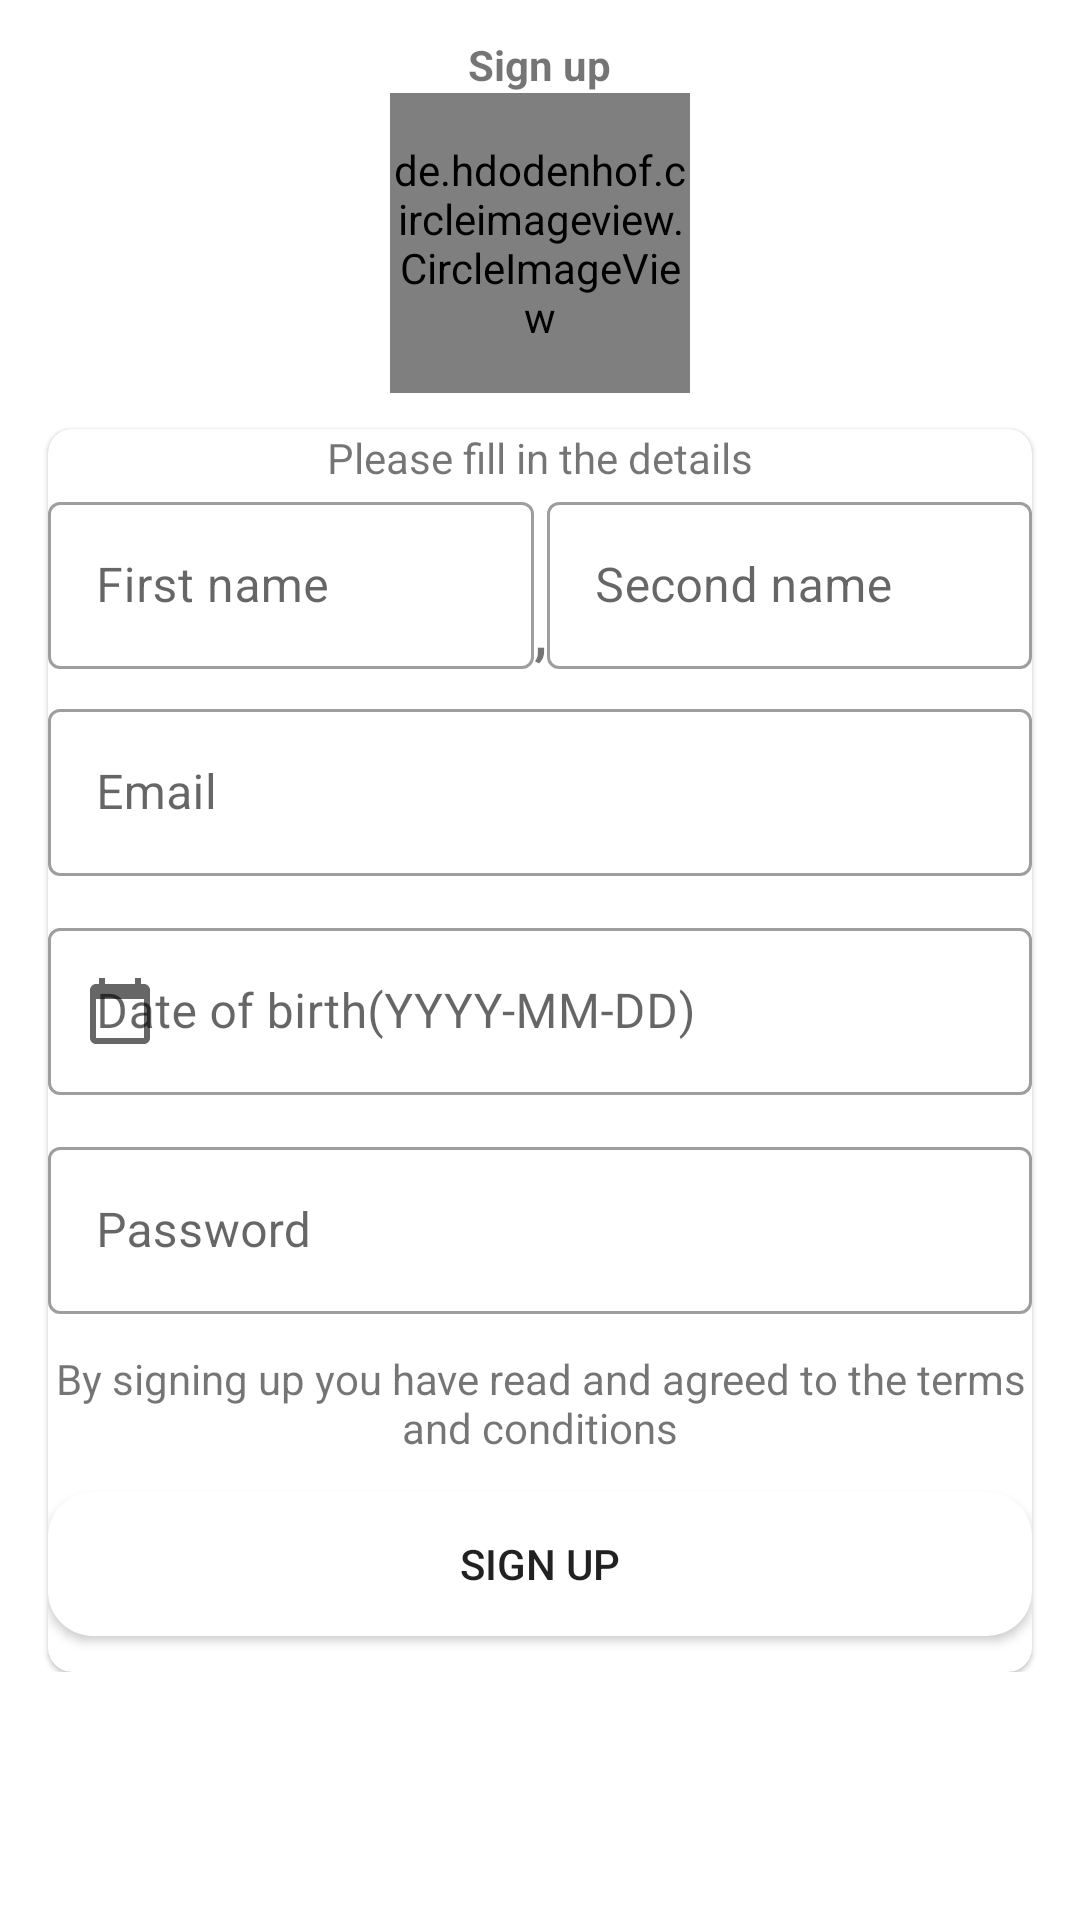

This screen was rendered from an Android layout file. Write that file and the resources it references.
<!-- AndroidManifest.xml: application theme Theme.EgertonMarketplace -->
<!-- res/layout/activity_register.xml -->
<?xml version="1.0" encoding="utf-8"?>
<androidx.constraintlayout.widget.ConstraintLayout xmlns:android="http://schemas.android.com/apk/res/android"
    xmlns:app="http://schemas.android.com/apk/res-auto"
    xmlns:tools="http://schemas.android.com/tools"
    android:layout_width="match_parent"
    android:layout_height="match_parent"
    tools:context=".install.auth.Register">

    <LinearLayout
        android:layout_width="match_parent"
        android:layout_height="match_parent"
        android:orientation="vertical">

        <TextView
            android:textStyle="bold"
            android:layout_marginTop="12dp"
            android:layout_gravity="center"
            android:text="Sign up"
            android:layout_width="wrap_content"
            android:layout_height="wrap_content"/>

        <androidx.constraintlayout.widget.ConstraintLayout
            android:layout_width="match_parent"
            android:layout_height="wrap_content">

            <de.hdodenhof.circleimageview.CircleImageView
                android:id="@+id/signupImage"
                android:src="@drawable/ic_person"
                android:layout_width="100dp"
                android:layout_height="100dp"
                app:layout_constraintEnd_toEndOf="parent"
                app:layout_constraintStart_toStartOf="parent"
                app:layout_constraintTop_toTopOf="parent" />


            <com.google.android.material.card.MaterialCardView
                app:cardCornerRadius="8dp"
                android:layout_width="0dp"
                android:layout_marginTop="12dp"
                android:layout_height="wrap_content"
                android:layout_marginStart="16dp"
                android:layout_marginEnd="16dp"
                app:layout_constraintBottom_toBottomOf="parent"
                app:layout_constraintEnd_toEndOf="parent"
                app:layout_constraintStart_toStartOf="parent"
                app:layout_constraintTop_toBottomOf="@+id/signupImage">

                <LinearLayout
                    android:layout_width="match_parent"
                    android:layout_height="match_parent"
                    android:orientation="vertical"
                    >

                    <TextView
                        android:layout_width="wrap_content"
                        android:layout_height="wrap_content"
                        android:layout_gravity="center"
                        android:text="Please fill in the details"/>

                    <androidx.constraintlayout.widget.ConstraintLayout
                        android:layout_width="match_parent"
                        android:layout_height="wrap_content">

                        <com.google.android.material.textfield.TextInputLayout
                            android:id="@+id/textInputLayout3"
                            style="@style/Widget.MaterialComponents.TextInputLayout.OutlinedBox"
                            android:layout_width="0dp"
                            android:layout_height="wrap_content"
                            android:background="@drawable/backgroundbar"
                            app:layout_constraintEnd_toStartOf="@+id/textView10"
                            app:layout_constraintStart_toStartOf="parent"
                            app:layout_constraintTop_toTopOf="parent">

                            <com.google.android.material.textfield.TextInputEditText
                                android:id="@+id/fname"
                                android:layout_width="match_parent"
                                android:layout_height="wrap_content"
                                android:autofillHints="username"
                                android:hint="First name"
                                android:inputType="text" />
                        </com.google.android.material.textfield.TextInputLayout>

                        <TextView
                            android:id="@+id/textView10"
                            android:layout_width="wrap_content"
                            android:layout_height="wrap_content"
                            android:layout_marginStart="4dp"
                            android:layout_marginEnd="4dp"
                            android:gravity="bottom"
                            android:text=","
                            android:textSize="18sp"
                            android:textStyle="bold"
                            app:layout_constraintBottom_toBottomOf="@+id/textInputLayout3"
                            app:layout_constraintEnd_toEndOf="parent"
                            app:layout_constraintStart_toStartOf="parent" />

                        <com.google.android.material.textfield.TextInputLayout
                            android:id="@+id/textInputLayout4"
                            style="@style/Widget.MaterialComponents.TextInputLayout.OutlinedBox"
                            android:layout_width="0dp"
                            android:layout_height="wrap_content"
                            android:background="@drawable/backgroundbar"
                            app:layout_constraintEnd_toEndOf="parent"
                            app:layout_constraintStart_toEndOf="@+id/textView10"
                            app:layout_constraintTop_toTopOf="parent">

                            <com.google.android.material.textfield.TextInputEditText
                                android:id="@+id/sname"
                                android:layout_width="match_parent"
                                android:layout_height="wrap_content"
                                android:autofillHints="username"
                                android:hint="Second name"
                                android:inputType="text" />
                        </com.google.android.material.textfield.TextInputLayout>

                    </androidx.constraintlayout.widget.ConstraintLayout>

                    <com.google.android.material.textfield.TextInputLayout
                        android:layout_width="match_parent"
                        android:layout_height="wrap_content"
                        android:background="@drawable/backgroundbar"
                        android:layout_marginTop="8dp"
                        style="@style/Widget.MaterialComponents.TextInputLayout.OutlinedBox"
                        >
                        <com.google.android.material.textfield.TextInputEditText
                            android:layout_width="match_parent"
                            android:autofillHints="emailAddress"
                            android:hint="Email"
                            android:inputType="textEmailAddress"
                            android:id="@+id/Email"
                            android:layout_height="wrap_content"/>
                    </com.google.android.material.textfield.TextInputLayout>

                    <com.google.android.material.textfield.TextInputLayout
                        android:layout_width="match_parent"
                        android:layout_marginTop="12dp"
                        android:hint="Date of birth(YYYY-MM-DD)"
                        app:startIconDrawable="@drawable/calendar"
                        android:id="@+id/datePick"
                        android:background="@drawable/backgroundbar"
                        android:layout_height="wrap_content"
                        style="@style/Widget.MaterialComponents.TextInputLayout.OutlinedBox"
                        >
                        <com.google.android.material.textfield.TextInputEditText
                            android:layout_width="match_parent"
                            android:id="@+id/date"
                            android:layout_height="wrap_content"
                            android:inputType="text"
                            />

                    </com.google.android.material.textfield.TextInputLayout>

                    <com.google.android.material.textfield.TextInputLayout
                        android:layout_width="match_parent"
                        android:layout_height="wrap_content"
                        android:background="@drawable/backgroundbar"
                        android:layout_marginTop="12dp"
                        style="@style/Widget.MaterialComponents.TextInputLayout.OutlinedBox"
                        >
                        <com.google.android.material.textfield.TextInputEditText
                            android:layout_width="match_parent"
                            android:hint="Password"
                            android:layout_height="wrap_content"
                            android:inputType="textPassword"
                            android:autofillHints="password"/>
                    </com.google.android.material.textfield.TextInputLayout>

                    <TextView
                        android:layout_width="match_parent"
                        android:id="@+id/conditions"
                        android:layout_height="wrap_content"
                        android:layout_marginTop="12dp"
                        android:textAlignment="center"
                        android:text="By signing up you have read and agreed to the terms and conditions"/>

                    <Button
                        android:id="@+id/signupButton"
                        android:layout_marginTop="12dp"
                        android:layout_marginBottom="12dp"
                        android:background="@drawable/backgroundbar"
                        android:text="Sign up"
                        android:layout_width="fill_parent"
                        android:layout_height="wrap_content"/>

                </LinearLayout>



            </com.google.android.material.card.MaterialCardView>

        </androidx.constraintlayout.widget.ConstraintLayout>

    </LinearLayout>

</androidx.constraintlayout.widget.ConstraintLayout>
<!-- resources referenced by this layout -->
<resources>
  <!-- drawable backgroundbar (drawable) -->
  <?xml version="1.0" encoding="utf-8"?>
  <shape xmlns:android="http://schemas.android.com/apk/res/android">
  <solid android:color="@color/white"/>
      <corners
          android:topLeftRadius="15dp"
          android:bottomLeftRadius="15dp"
          android:bottomRightRadius="15dp"
          android:topRightRadius="15dp"/>
  </shape>
  <!-- drawable calendar (drawable) -->
  <vector android:height="24dp" android:tint="#323BC4"
      android:viewportHeight="24" android:viewportWidth="24"
      android:width="24dp" xmlns:android="http://schemas.android.com/apk/res/android">
      <path android:fillColor="@android:color/white" android:pathData="M20,3h-1L19,1h-2v2L7,3L7,1L5,1v2L4,3c-1.1,0 -2,0.9 -2,2v16c0,1.1 0.9,2 2,2h16c1.1,0 2,-0.9 2,-2L22,5c0,-1.1 -0.9,-2 -2,-2zM20,21L4,21L4,8h16v13z"/>
  </vector>
  <style name="Theme.EgertonMarketplace" parent="Theme.MaterialComponents.DayNight.DarkActionBar">
          
          <item name="colorPrimary">@color/purple_500</item>
          <item name="colorPrimaryVariant">@color/purple_700</item>
          <item name="colorOnPrimary">@color/white</item>
          
          <item name="colorSecondary">@color/teal_200</item>
          <item name="colorSecondaryVariant">@color/teal_700</item>
          <item name="colorOnSecondary">@color/black</item>
          
          <item name="android:statusBarColor" tools:targetApi="l">@color/purple_500</item>
          
      </style>
  <color name="white">#FFFFFFFF</color>
  <color name="purple_500">#FF6200EE</color>
  <color name="purple_700">#FF3700B3</color>
  <color name="teal_200">#FF03DAC5</color>
  <color name="teal_700">#FF018786</color>
  <color name="black">#FF000000</color>
</resources>
